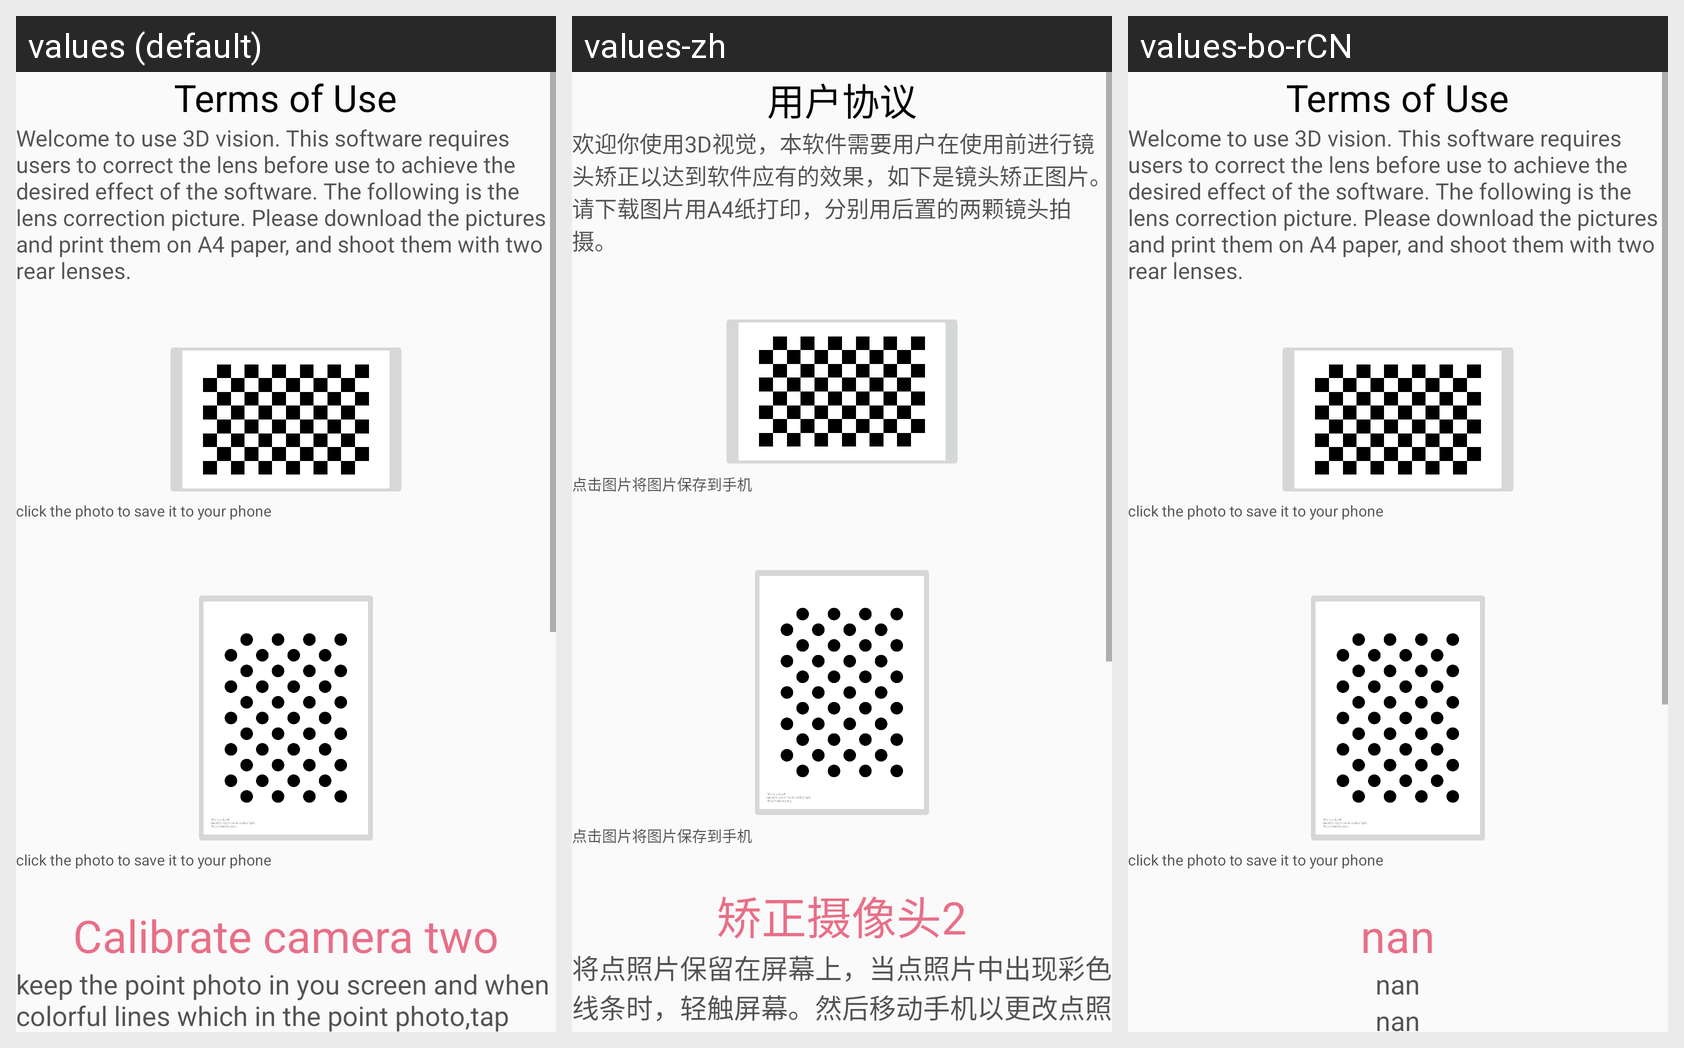

Strings drawn on this Android screen and how each of the app's shown locales translates them:
Android screen res/layout/activity_terms.xml rendered under 3 locales, left to right: values (default), values-zh, values-bo-rCN. Device: Nexus 5 (rendered at 1080×1920; each locale shown at half size, 540×960, under a caption strip naming it); theme Theme.Design.Light.NoActionBar.
Strings drawn on this screen, with the default value and each locale's value (text and hints the layout hard-codes, and strings that could not be matched under every locale, appear in the picture but are not listed):

user1
  values: Terms of Use
  values-zh: 用户协议
  values-bo-rCN: Terms of Use

user2
  values: Welcome to use 3D vision. This software requires users to correct the lens before use to achieve the desired effect of the software. The following is the lens correction picture. Please download the pictures and print them on A4 paper, and shoot them with two rear lenses.
      
      
  values-zh: 欢迎你使用3D视觉，本软件需要用户在使用前进行镜头矫正以达到软件应有的效果，如下是镜头矫正图片。请下载图片用A4纸打印，分别用后置的两颗镜头拍摄。
      
      
  values-bo-rCN: Welcome to use 3D vision. This software requires users to correct the lens before use to achieve the desired effect of the software. The following is the lens correction picture. Please download the pictures and print them on A4 paper, and shoot them with two rear lenses.
      
      

user3
  values: click the photo to save it to your phone
      
      
  values-zh: 点击图片将图片保存到手机
      
      
  values-bo-rCN: click the photo to save it to your phone
      
      

calibrate_title2
  values: Calibrate camera two
  values-zh: 矫正摄像头2
  values-bo-rCN: nan

user6
  values: keep the point photo in you screen and when colorful lines which in the point photo,tap your screen. Then move your phone to change the point photo just as the green windows in the following picture shows. 
  values-zh: 将点照片保留在屏幕上，当点照片中出现彩色线条时，轻触屏幕。然后移动手机以更改点照片，如下图中的绿框所示。
  values-bo-rCN: nan
